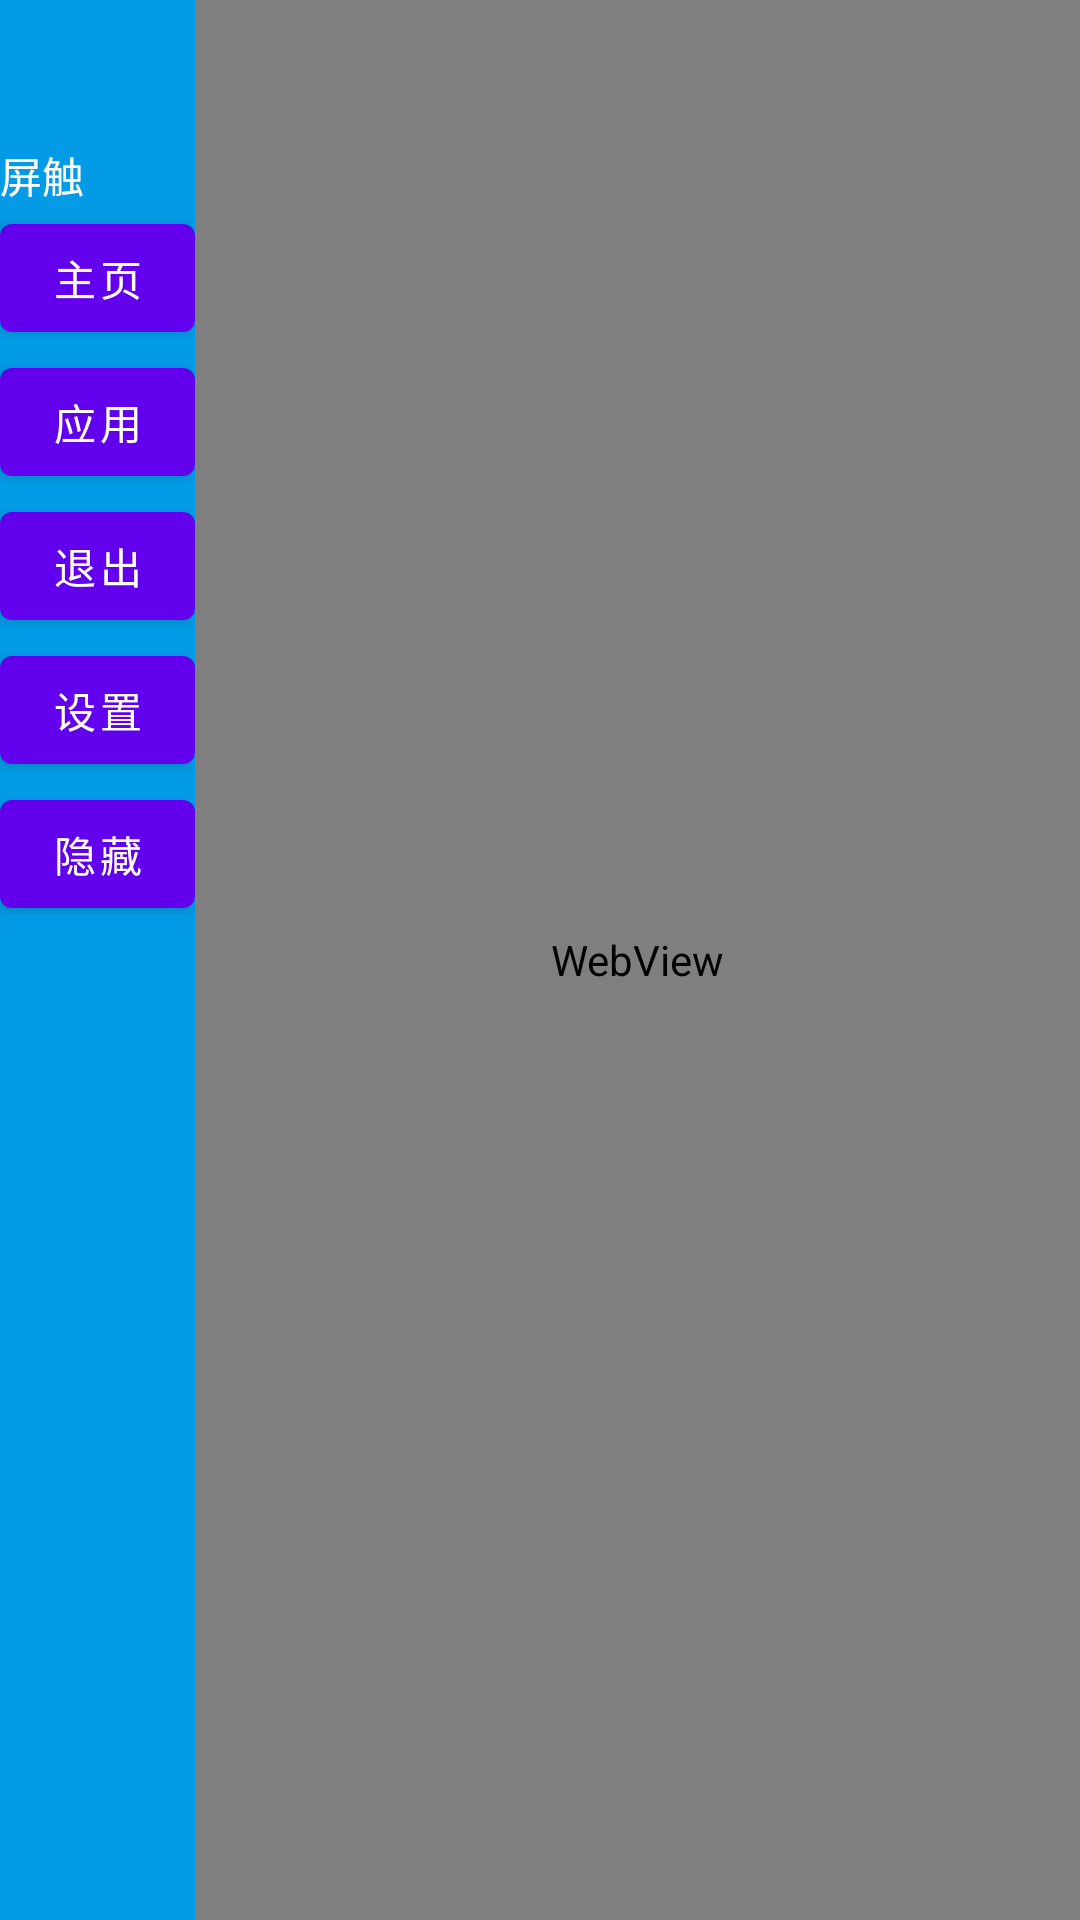

Produce the Android XML layout that renders to this screen, including the resource entries it uses.
<!-- AndroidManifest.xml: activity theme Theme.CyberWinOSAnd.Fullscreen -->
<!-- res/layout/activity_fullscreen.xml -->
<?xml version="1.0" encoding="utf-8"?>

<FrameLayout xmlns:android="http://schemas.android.com/apk/res/android"
    xmlns:app="http://schemas.android.com/apk/res-auto"
    xmlns:tools="http://schemas.android.com/tools"
    android:layout_width="match_parent"
    android:layout_height="match_parent"
    android:background="?attr/fullscreenBackgroundColor"
    android:theme="@style/ThemeOverlay.CyberWinOSAnd.FullscreenContainer"
    tools:context=".FullscreenActivity">

    
    <TextView
        android:id="@+id/fullscreen_content"
        android:layout_width="match_parent"
        android:layout_height="match_parent"
        android:gravity="center"
        android:keepScreenOn="true"
        android:text="@string/dummy_content"
        android:textColor="?attr/fullscreenTextColor"
        android:textSize="50sp"
        android:textStyle="bold" />

    
    <FrameLayout
        android:layout_width="match_parent"
        android:layout_height="match_parent"
        android:fitsSystemWindows="true">

        <LinearLayout
            android:layout_width="match_parent"
            android:layout_height="match_parent"
            android:orientation="horizontal">

            <LinearLayout
                android:id="@+id/cyberwin_ly_toolbars"
                android:layout_width="65dp"
                android:layout_height="fill_parent"
                android:onClick="cyberwin_lyaoutbtn_leftshownow"
                android:orientation="vertical">

                <ImageView
                    android:id="@+id/imageView"
                    android:layout_width="48dp"
                    android:layout_height="48dp"


                    android:gravity="bottom|center|top"
                    android:background="@raw/logo_ye"
                     />

                <TextView
                    android:id="@+id/textView"
                    android:layout_width="match_parent"
                    android:layout_height="wrap_content"
                    android:textColor="#ffffff"
                    android:text="屏触" />



                <Button
                    android:id="@+id/cusapphome"
                    android:layout_width="match_parent"
                    android:layout_height="wrap_content"
                    android:onClick="cyberwin_lyaoutbtn_cusapphome"
                    android:text="主页" />

                <Button
                    android:id="@+id/button"
                    android:layout_width="match_parent"
                    android:layout_height="wrap_content"
                    android:onClick="cyberwin_lyaoutbtn_wlzcappcenter"
                    android:text="应用" />


                <Button
                    android:id="@+id/button3"
                    android:layout_width="match_parent"
                    android:layout_height="wrap_content"
                    android:onClick="cyberwin_lyaoutbtn_exitapp"
                    android:text="退出" />

                <Button
                    android:id="@+id/button5"
                    android:layout_width="match_parent"
                    android:layout_height="wrap_content"
                    android:onClick="cyberwin_lyaoutbtn_setting"
                    android:text="设置" />

                <Button
                    android:id="@+id/button4"
                    android:layout_width="match_parent"
                    android:layout_height="wrap_content"
                    android:onClick="cyberwin_lyaoutbtn_changelefthide"
                    android:text="隐藏" />

            </LinearLayout>

            <WebView
                android:id="@+id/cwpd_webview"
                android:layout_width="match_parent"

                android:layout_height="fill_parent">

            </WebView>

        </LinearLayout>

    </FrameLayout>

</FrameLayout>
<!-- resources referenced by this layout -->
<resources>
  <string name="dummy_content">CyberWin \n Future</string>
  <style name="ThemeOverlay.CyberWinOSAnd.FullscreenContainer" parent="">
          <item name="fullscreenBackgroundColor">@color/light_blue_600</item>
          <item name="fullscreenTextColor">@color/light_blue_A200</item>
      </style>
  <style name="Theme.CyberWinOSAnd.Fullscreen" parent="Theme.CyberWinOSAnd">
          <item name="android:actionBarStyle">@style/Widget.Theme.CyberWinOSAnd.ActionBar.Fullscreen
          </item>
          <item name="android:windowActionBarOverlay">true</item>
          <item name="android:windowBackground">@null</item>
      </style>
  <color name="light_blue_600">#FF039BE5</color>
  <color name="light_blue_A200">#FF40C4FF</color>
  <style name="Theme.CyberWinOSAnd" parent="Theme.MaterialComponents.DayNight.DarkActionBar">
          
          <item name="colorPrimary">@color/purple_500</item>
          <item name="colorPrimaryVariant">@color/purple_700</item>
          <item name="colorOnPrimary">@color/white</item>
          
          <item name="colorSecondary">@color/teal_200</item>
          <item name="colorSecondaryVariant">@color/teal_700</item>
          <item name="colorOnSecondary">@color/black</item>
          
          <item name="android:statusBarColor" tools:targetApi="l">?attr/colorPrimaryVariant</item>
          
      </style>
  <style name="Widget.Theme.CyberWinOSAnd.ActionBar.Fullscreen" parent="Widget.AppCompat.ActionBar">
          <item name="android:background">@color/black_overlay</item>
      </style>
  <color name="purple_500">#FF6200EE</color>
  <color name="purple_700">#FF3700B3</color>
  <color name="white">#FFFFFFFF</color>
  <color name="teal_200">#FF03DAC5</color>
  <color name="teal_700">#FF018786</color>
  <color name="black">#FF000000</color>
  <color name="black_overlay">#66000000</color>
</resources>
